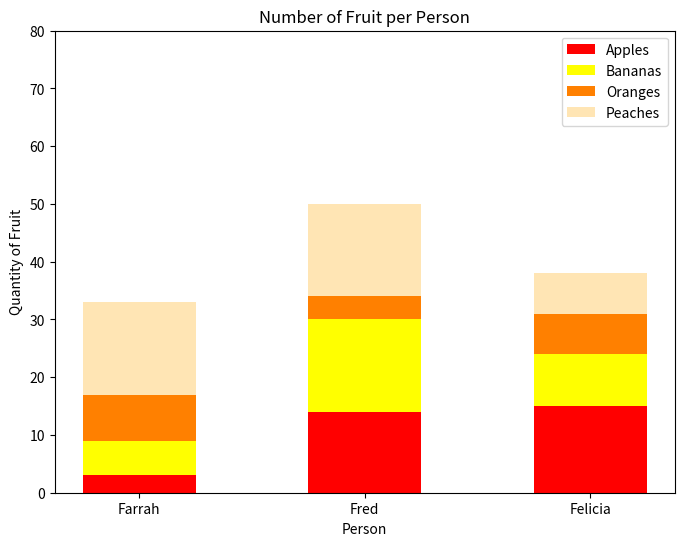

Here is the Python script that generated this plot:
#!/usr/bin/env python3
import numpy as np
import matplotlib.pyplot as plt

np.random.seed(5)
fruit = np.random.randint(0, 20, (4, 3))

# Define the fruit labels, colors, and legend labels
fruit_labels = ['Apples', 'Bananas', 'Oranges', 'Peaches']
colors = ['red', 'yellow', '#ff8000', '#ffe5b4']
legend_labels = ['Apples', 'Bananas', 'Oranges', 'Peaches']

# Create a stacked bar graph
fig, ax = plt.subplots(figsize=(8, 6))
for i in range(len(fruit_labels)):
    ax.bar(np.arange(3), fruit[i], width=0.5, label=legend_labels[i],
           color=colors[i], bottom=np.sum(fruit[:i], axis=0))

# Set labels and title
ax.set_xlabel('Person')
ax.set_ylabel('Quantity of Fruit')
ax.set_title('Number of Fruit per Person')

# Set the y-axis range and ticks
ax.set_ylim(0, 80)
ax.set_yticks(np.arange(0, 81, 10))

# Set x-axis labels and ticks for each person
ax.set_xticks(np.arange(3))
ax.set_xticklabels(['Farrah', 'Fred', 'Felicia'])

# Add a legend
ax.legend(loc='upper right')

# Show the plot
plt.show()
